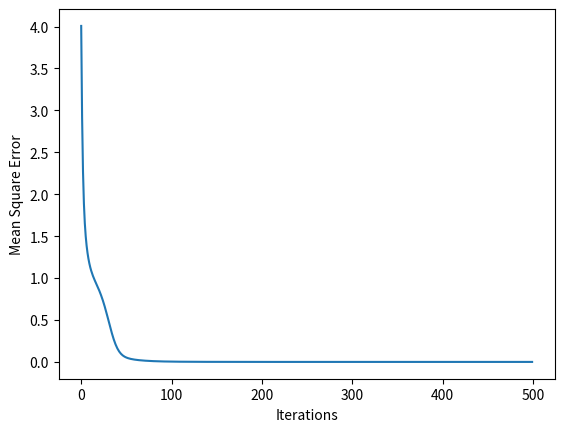

Reproduce this figure in Python.
# -*- coding: utf-8 -*-
"""
CS 351 - Artificial Intelligence 
Assignment 3

Student ID = ma04289
"""

import numpy as np
import matplotlib.pyplot as plt

"""This function takes actual and predicted ratings and compute total mean square error(mse) in observed ratings."""
def computeError(R,predR):
    
    """Your code to calculate MSE goes here"""    
    
    m,n = R.shape
    result = np.zeros((m,n))
    count = 0
    for i in range(m):
        for j in range(n):
            if (R[i][j]):
                result [i][j] = (R[i][j] - predR[i][j])**2
    return np.sum(result) / np.sum(R>0)
    
"""
This fucntion takes P (m*k) and Q(k*n) matrices alongwith user bias (U) and item bias (I) and returns predicted rating. 
where m = No of Users, n = No of items
"""
def getPredictedRatings(P,Q,U,I):

    """Your code to predict ratinngs goes here"""
    m = len(P)
    n  = len(Q[0])
    ans = np.zeros((m,n))
    for i in range(m):
        for j in range(n):
            ans[i][j] = np.dot(P[i,:],Q[:,j])+U[i][0]+I[0][j]
    return ans

"""
This fucntion runs gradient descent to minimze error in ratings by adjusting P, Q, U and I matrices based on gradients.
The functions returns a list of (iter,mse) tuple that lists mse in each iteration
"""
def runGradientDescent(R,P,Q,U,I,iterations,alpha):
   
    stats = []
    
    """Your gradient descent code goes here"""    
    m,n = R.shape
    for iter in range(iterations):
        for i in range(m):
            for j in range(n):
                if R[i][j] > 0 :
                    eij = R[i][j] - np.dot(P[i,:],Q[:,j]) - U[i][0] - I[0][j]
                    for ki in range(k):
                        P[i][ki] = P[i][ki]+ alpha * (2 * eij * Q[ki][j])
                        Q[ki][j] = Q[ki][j] + alpha * (2 * eij * P[i][ki])
                    U[i][0] = U[i][0] + 2 * alpha * eij
                    I[0][j] = I[0][j] + 2 * alpha * eij
        predict  = getPredictedRatings(P,Q,U,I)
        mse = computeError(R,predict)
        stats.append((iter,mse))

                  
    """"finally returns (iter,mse) values in a list"""
    return stats
    
""" 
This method applies matrix factorization to predict unobserved values in a rating matrix (R) using gradient descent.
K is number of latent variables and alpha is the learning rate to be used in gradient decent
"""    

def matrixFactorization(R,k,iterations, alpha):

    """
    Your code to initialize P, Q, U and I matrices goes here. P and Q will be randomly initialized whereas U and I will be initialized as zeros. 
    Be careful about the dimension of these matrices
    """
    m,n = R.shape
    #    P = 
    P = np.random.rand(m,k)
    #    Q = 
    Q = np.random.rand(k,n)
    #    U = 
    U = np.zeros((m,1))
    #    I = 
    I = np.zeros((1,n))

    #Run gradient descent to minimize error
    
    stats = runGradientDescent(R,P,Q,U,I,iterations,alpha)
    print('R matrx:')
    print(R)
    print('P matrx:')
    print(P)
    print('Q matrix:')
    print(Q)
    print("User bias:")
    print(U)
    print("Item bias:")
    print(I)
    print("P x Q:")
    print(getPredictedRatings(P,Q,U,I))
    plotGraph(stats)
       
    
def plotGraph(stats):
    i = [i for i,e in stats]
    e = [e for i,e in stats]
    plt.plot(i,e)
    plt.xlabel("Iterations")
    plt.ylabel("Mean Square Error")
    plt.show()    
    
""""
User Item rating matrix given ratings of 5 users for 6 items.
Note: If you want, you can change the underlying data structure and can work with starndard python lists instead of np arrays
We may test with different matrices with varying dimensions and number of latent factors. Make sure your code works fine in those cases.
"""
R = np.array([
[5, 3, 0, 1, 4, 5],
[1, 0, 2, 0, 0, 0],
[3, 1, 0, 5, 1, 3],
[2, 0, 0, 0, 2, 0],
[0, 1, 5, 2, 0, 0],
])

k = 3
alpha = 0.01
iterations = 500

matrixFactorization(R,k,iterations, alpha)
